Run: headless pygame with SDL's dummy video driver; simulated clock (each Clock.tick advances the game by its frame time, no real sleeping); random seed 0; keys injected as events and as key.get_pressed() state; mouse plan: one left click at the window centre at the start of phase 2, then a move to the lower-right quarter at the start of phase 3.
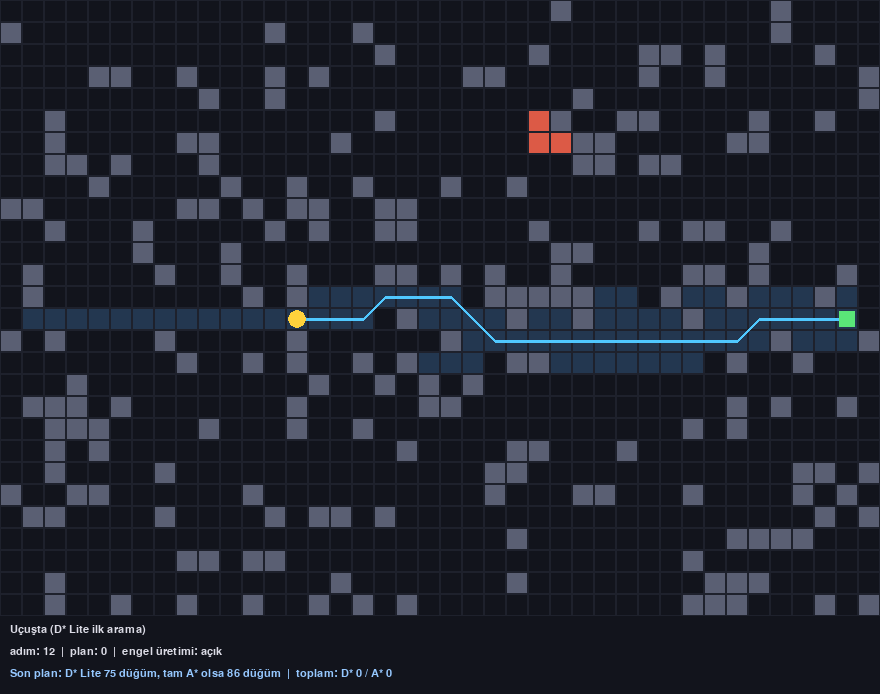
Frame 1 of 4 · flips 1–60 · no input
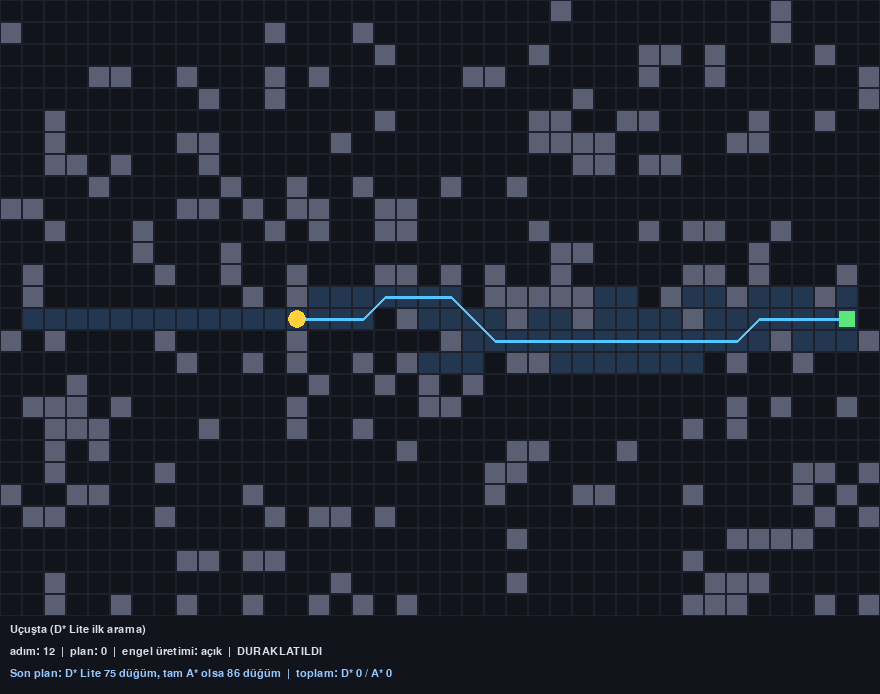
Frame 2 of 4 · flips 61–180 · clicked the window centre · tapped SPACE, RETURN · held RIGHT (→), D
Frame 3 of 4 · flips 181–300 · moved the mouse to the lower-right quarter · held DOWN (↓), S · screen unchanged from frame 2, image omitted
Frame 4 of 4 · flips 301–420 · held LEFT (←), A, UP (↑), W · screen unchanged from frame 3, image omitted

The pygame program that drew these frames:

"""
DroneRoute mini demo — D* Lite + dinamik engel + artımlı (incremental) yeniden planlama
Gereken: pip install pygame

A*'dan farkı: her değişiklikte rotayı sıfırdan hesaplamak yerine D* Lite sadece
değişiklikten etkilenen düğümleri günceller. Arama hedeften drone'a doğru yapılır,
böylece drone hareket ettikçe eski hesaplar geçerli kalır (km ile anahtarlar düzeltilir).
HUD'da her yeniden planda D* Lite'ın kaç düğüm güncellediği ile aynı anda tam A*
çalışsaydı kaç düğüm açacağı yan yana gösterilir.

Kontroller:
  Sol tık (sürükle)  : duvar ekle
  Sağ tık (sürükle)  : duvar sil
  G                  : hedefi farenin olduğu yere taşı (D* Lite yeniden kurulur)
  SPACE              : duraklat / devam
  E                  : rastgele engel üretmeyi aç/kapat
  R                  : yeni harita
"""
import heapq
import math
import random
import sys

# ---------------- Ayarlar ----------------
COLS, ROWS = 40, 28
CELL = 22
HUD_H = 78
W, H = COLS * CELL, ROWS * CELL + HUD_H
FPS = 30
MOVE_EVERY = 5        # drone kaç karede bir adım atsın
SPAWN_EVERY = 40      # kaç karede bir rastgele engel çıksın
WALL_DENSITY = 0.18   # başlangıç haritasındaki duvar oranı

C_BG = (18, 20, 28)
C_GRID = (30, 33, 44)
C_WALL = (90, 95, 115)
C_NEW_WALL = (220, 90, 70)
C_EXPLORED = (35, 55, 80)
C_PATH = (80, 200, 255)
C_DRONE = (255, 210, 60)
C_GOAL = (90, 230, 120)
C_TEXT = (220, 220, 230)
C_TEXT2 = (150, 200, 255)

INF = math.inf
EPS = 1e-9
SQRT2 = math.sqrt(2)
# 8 yön: (dx, dy, maliyet)
DIRS = [(1, 0, 1), (-1, 0, 1), (0, 1, 1), (0, -1, 1),
        (1, 1, SQRT2), (1, -1, SQRT2), (-1, 1, SQRT2), (-1, -1, SQRT2)]


def heuristic(a, b):
    # Octile mesafe: 8 yönlü hareket için tutarlı (admissible) sezgisel
    dx, dy = abs(a[0] - b[0]), abs(a[1] - b[1])
    return (dx + dy) + (SQRT2 - 2) * min(dx, dy)


def weighted(base, penalty, u, v):
    """
    Kenar maliyeti = uzunluk * (1 + iki hücrenin ceza ortalaması).
    penalty (isteğe bağlı) grid ile aynı boyutta float listesi: 0 = normal hücre, 4 = 5 kat pahalı.
    Hareketli engelin yakında geleceği hücreler böyle "pahalı" yapılıyor. Ceza >= 0 olduğu sürece
    maliyet >= octile mesafe, yani sezgisel hâlâ tutarlı; A* ve D* Lite optimal kalır.
    """
    if penalty is None:
        return base
    return base * (1.0 + 0.5 * (penalty[u[1]][u[0]] + penalty[v[1]][v[0]]))


# ---------------- A* (sıfırdan) — harita üretimi ve karşılaştırma için ----------------
def neighbors(node, grid):
    x, y = node
    for dx, dy, cost in DIRS:
        nx, ny = x + dx, y + dy
        if not (0 <= nx < COLS and 0 <= ny < ROWS) or grid[ny][nx]:
            continue
        # Çaprazda köşe kesmeyi engelle (drone duvarın köşesinden sürtünmesin)
        if dx and dy and (grid[y][nx] or grid[ny][x]):
            continue
        yield (nx, ny), cost


def astar(grid, start, goal, penalty=None):
    """(yol, keşfedilen_hücreler) döner. Yol yoksa yol = None. penalty: bkz. weighted()."""
    open_heap = [(heuristic(start, goal), 0.0, start)]
    came_from = {}
    g_cost = {start: 0.0}
    closed = set()

    while open_heap:
        _, g, cur = heapq.heappop(open_heap)
        if cur in closed:
            continue  # aynı düğümün eski (daha pahalı) kopyası
        if cur == goal:
            path = [cur]
            while cur in came_from:
                cur = came_from[cur]
                path.append(cur)
            return path[::-1], closed
        closed.add(cur)

        for nb, cost in neighbors(cur, grid):
            ng = g + weighted(cost, penalty, cur, nb)
            if ng < g_cost.get(nb, INF):
                g_cost[nb] = ng
                came_from[nb] = cur
                heapq.heappush(open_heap, (ng + heuristic(nb, goal), ng, nb))

    return None, closed


# ---------------- D* Lite (sıfırdan, Koenig & Likhachev 2002, optimize sürüm) ----------------
class DStarLite:
    """
    Arama hedeften başlar: g(u) = u'dan hedefe en kısa mesafe tahmini,
    rhs(u) = bir adım ileriye bakan değer (min over komşu c(u,s') + g(s')).
    g == rhs ise düğüm tutarlıdır; tutarsız düğümler öncelik kuyruğunda bekler.
    Duvar hücreleri de düğümdür ama tüm kenarlarının maliyeti sonsuzdur.
    Izgara yönsüz olduğu için öncül (pred) = ardıl (succ).
    3D sürüm (drone_dstar3d.py) bu sınıfı miras alıp sadece heur/cost/nbrs'i değiştirir.
    """
    heur = staticmethod(heuristic)
    max_len = COLS * ROWS

    def __init__(self, grid, start, goal, penalty=None):
        self.grid = grid          # haritayla aynı liste: değişiklikleri buradan görür
        self.penalty = penalty    # isteğe bağlı hücre cezaları (aynı şekilde yerinde güncellenir)
        self.start = start
        self.goal = goal
        self.last = start         # km için son yeniden planlama anındaki konum
        self.km = 0.0
        self.g = {}
        self.rhs = {goal: 0.0}
        self.open = []            # (k1, k2, sürüm, düğüm) — tembel silmeli yığın
        self.in_open = {}         # düğüm -> (anahtar, sürüm); yığındaki geçerli kayıt bu
        self.ver = 0
        self.last_expanded = set()
        self._push(goal, self.calc_key(goal))
        self.compute()

    # --- yardımcılar ---
    def g_of(self, u):
        return self.g.get(u, INF)

    def rhs_of(self, u):
        return self.rhs.get(u, INF)

    def calc_key(self, u):
        m = min(self.g_of(u), self.rhs_of(u))
        return (m + self.heur(self.start, u) + self.km, m)

    def cost(self, u, v):
        (x1, y1), (x2, y2) = u, v
        gr = self.grid
        if gr[y1][x1] or gr[y2][x2]:
            return INF
        if x1 != x2 and y1 != y2:
            if gr[y1][x2] or gr[y2][x1]:   # köşe kesme yok
                return INF
            return weighted(SQRT2, self.penalty, u, v)
        return weighted(1.0, self.penalty, u, v)

    @staticmethod
    def nbrs(u):
        x, y = u
        for dx, dy, _ in DIRS:
            nx, ny = x + dx, y + dy
            if 0 <= nx < COLS and 0 <= ny < ROWS:
                yield (nx, ny)

    def best_rhs(self, u):
        return min((self.cost(u, s) + self.g_of(s) for s in self.nbrs(u)), default=INF)

    # --- öncelik kuyruğu ---
    def _push(self, u, key):
        self.ver += 1
        self.in_open[u] = (key, self.ver)
        heapq.heappush(self.open, (key[0], key[1], self.ver, u))

    def _remove(self, u):
        self.in_open.pop(u, None)   # yığındaki kayıt bayatlar, pop'ta atlanır

    def _top(self):
        while self.open:
            k1, k2, ver, u = self.open[0]
            cur = self.in_open.get(u)
            if cur is not None and cur[1] == ver:
                return (k1, k2), u
            heapq.heappop(self.open)    # bayat kayıt
        return None, None

    def update_vertex(self, u):
        if self.g_of(u) != self.rhs_of(u):
            self._push(u, self.calc_key(u))   # ekle ya da anahtarı güncelle
        elif u in self.in_open:
            self._remove(u)

    # --- ana döngü ---
    def compute(self):
        expanded = set()
        s = self.start
        while True:
            k_old, u = self._top()
            if k_old is None:
                break
            # Kayan nokta: 1+√2+1 ile √2+1+1 son basamakta farklı çıkabilir, eşit anahtarlar
            # yanlışlıkla "büyük" görünüp arama erken durmasın diye EPS payı bırakıyoruz.
            # Fazladan birkaç düğüm açmak zararsız, erken durmak rotayı bozar.
            if not (k_old[0] < self.calc_key(s)[0] + EPS or self.rhs_of(s) != self.g_of(s)):
                break
            k_new = self.calc_key(u)
            if k_old < k_new:                 # km yüzünden anahtar eskimiş: sadece güncelle
                self._push(u, k_new)
                continue
            heapq.heappop(self.open)
            del self.in_open[u]
            expanded.add(u)
            g_u, rhs_u = self.g_of(u), self.rhs_of(u)
            if g_u > rhs_u:                   # fazla tutarlı: g'yi düşür, komşulara yay
                self.g[u] = rhs_u
                for p in self.nbrs(u):
                    if p != self.goal:
                        self.rhs[p] = min(self.rhs_of(p), self.cost(p, u) + rhs_u)
                    self.update_vertex(p)
            else:                             # eksik tutarlı: g'yi sonsuz yap, bağımlıları düzelt
                self.g[u] = INF
                for p in list(self.nbrs(u)) + [u]:
                    if p != self.goal and (p == u or self.rhs_of(p) == self.cost(p, u) + g_u):
                        self.rhs[p] = self.best_rhs(p)
                    self.update_vertex(p)
        self.last_expanded = expanded
        return len(expanded)

    def move_to(self, new_start):
        # Drone hareket etti; kenar değişmedikçe yeniden hesap gerekmez
        self.start = new_start

    def cells_changed(self, cells):
        """
        Duvar eklenen/silinen ya da cezası değişen hücreleri bildir. Köşe kesme yasak olduğu için bir hücre
        değişince sadece kendi kenarları değil, komşuları arasındaki çapraz kenarlar da
        değişir; bu kenarların tüm uç noktaları hücrenin 3x3 çevresinde kalır.
        Dönüş: güncellenen (genişletilen) düğüm sayısı.
        """
        self.km += self.heur(self.last, self.start)
        self.last = self.start
        affected = set()
        for c in cells:
            affected.add(c)
            affected.update(self.nbrs(c))
        for u in affected:
            if u != self.goal:
                self.rhs[u] = self.best_rhs(u)
            self.update_vertex(u)
        return self.compute()

    def path(self):
        """Drone'dan hedefe rota; her adımda c(u,s') + g(s')'yi en küçükleyen komşuya git."""
        if self.rhs_of(self.start) == INF:
            return None
        cur, path = self.start, [self.start]
        while cur != self.goal:
            best, best_v = None, INF
            for s in self.nbrs(cur):
                v = self.cost(cur, s) + self.g_of(s)
                if v < best_v:
                    best, best_v = s, v
            if best is None or len(path) > self.max_len:
                return None
            cur = best
            path.append(cur)
        return path


def path_cost(path, penalty=None):
    return sum(weighted(SQRT2 if a[0] != b[0] and a[1] != b[1] else 1.0, penalty, a, b)
               for a, b in zip(path, path[1:]))


# ---------------- Harita ----------------
def make_map():
    """Başlangıçla hedef arasında yol olan rastgele bir harita üretir."""
    start, goal = (1, ROWS // 2), (COLS - 2, ROWS // 2)
    while True:
        grid = [[random.random() < WALL_DENSITY for _ in range(COLS)] for _ in range(ROWS)]
        for (x, y) in (start, goal):
            grid[y][x] = False
        path, _ = astar(grid, start, goal)
        if path:
            return grid, start, goal


def cell_at(pos):
    x, y = pos[0] // CELL, pos[1] // CELL
    if 0 <= x < COLS and 0 <= y < ROWS:
        return x, y
    return None


def boxed_in(grid, cell):
    """Hücreden hiçbir komşuya geçilemiyor mu? (köşe kesme yasak olduğu için çapraz boşluk sayılmaz)"""
    return next(neighbors(cell, grid), None) is None


def no_path_status(s):
    # Duvarlar kendiliğinden kalkmıyor, kullanıcıya ne yapacağını söyleyelim
    if boxed_in(s["grid"], s["goal"]):
        return "YOL YOK — hedefin etrafı kapalı (köşeden geçilmez), sağ tıkla duvar sil"
    if boxed_in(s["grid"], s["drone"]):
        return "YOL YOK — drone'un etrafı kapalı (köşeden geçilmez), sağ tıkla duvar sil"
    return "YOL YOK — sağ tıkla duvar sil ya da G ile hedefi taşı"


def near(a, b):
    return abs(a[0] - b[0]) <= 1 and abs(a[1] - b[1]) <= 1


# ---------------- Ana döngü ----------------
def main():
    import pygame   # sadece demo penceresi için; algoritma (ve ROS 2 node'ları) pygame'siz çalışır

    pygame.init()
    screen = pygame.display.set_mode((W, H))
    pygame.display.set_caption("DroneRoute — D* Lite artımlı yeniden planlama")
    font = pygame.font.SysFont("consolas", 16)
    clock = pygame.time.Clock()

    def new_planner(s, reason):
        s["dstar"] = DStarLite(s["grid"], s["drone"], s["goal"])
        s["path"] = s["dstar"].path()
        s["explored"] = s["dstar"].last_expanded
        d = len(s["explored"])
        a = len(astar(s["grid"], s["drone"], s["goal"])[1])
        s["last_d"], s["last_a"] = d, a
        s["status"] = reason if s["path"] else no_path_status(s)

    def reset():
        grid, drone, goal = make_map()
        s = dict(grid=grid, drone=drone, goal=goal, new_walls={}, replans=0, steps=0,
                 sum_d=0, sum_a=0)
        new_planner(s, "Uçuşta (D* Lite ilk arama)")
        return s

    s = reset()
    paused, spawning, frame = False, True, 0

    def notify(cells, reason):
        """Değişen hücreleri D* Lite'a ver; sadece etkilenen kısım yeniden hesaplanır."""
        if not cells:
            return
        had_path = s["path"] is not None
        d = s["dstar"].cells_changed(cells)
        s["path"] = s["dstar"].path()
        if d == 0:
            return  # değişiklik rotayı hiç etkilemedi, iş yok
        a = len(astar(s["grid"], s["drone"], s["goal"])[1])  # sadece kıyas için
        s["replans"] += 1
        s["last_d"], s["last_a"] = d, a
        s["sum_d"] += d
        s["sum_a"] += a
        s["explored"] = s["dstar"].last_expanded
        if s["path"] is None:
            s["status"] = no_path_status(s)
        elif not had_path:
            s["status"] = "Yol bulundu, devam"
        else:
            s["status"] = f"Yeniden planlandı ({reason})"

    while True:
        frame += 1

        # --- Girdi ---
        for e in pygame.event.get():
            if e.type == pygame.QUIT:
                pygame.quit()
                sys.exit()
            if e.type == pygame.KEYDOWN:
                if e.key == pygame.K_SPACE:
                    paused = not paused
                elif e.key == pygame.K_e:
                    spawning = not spawning
                elif e.key == pygame.K_r:
                    s = reset()
                elif e.key == pygame.K_g:
                    c = cell_at(pygame.mouse.get_pos())
                    if c and not s["grid"][c[1]][c[0]] and c != s["drone"]:
                        s["goal"] = c
                        new_planner(s, "Yeni hedef (D* Lite yeniden kuruldu)")

        buttons = pygame.mouse.get_pressed()
        c = cell_at(pygame.mouse.get_pos())
        if c and c not in (s["drone"], s["goal"]):
            x, y = c
            if buttons[0] and not s["grid"][y][x]:
                s["grid"][y][x] = True
                notify([c], "elle engel")
            elif buttons[2] and s["grid"][y][x]:
                s["grid"][y][x] = False
                notify([c], "duvar silindi")  # belki artık daha kısa yol var

        if not paused:
            # --- Rastgele engel: yarı ihtimalle tam rotanın önüne düşer ---
            if spawning and frame % SPAWN_EVERY == 0:
                if s["path"] and len(s["path"]) > 4 and random.random() < 0.5:
                    target = random.choice(s["path"][3:])  # drone'un hemen önü değil, biraz ilerisi
                else:
                    target = (random.randrange(COLS), random.randrange(ROWS))
                tx, ty = target
                changed = []
                for dx in (0, 1):
                    for dy in (0, 1):  # 2x2'lik engel (vinç, ağaç vs. gibi düşün)
                        nx, ny = tx + dx, ty + dy
                        # Drone'un ve hedefin hemen etrafına düşmesin, yoksa onları hapsedebilir
                        if (0 <= nx < COLS and 0 <= ny < ROWS and not near((nx, ny), s["drone"])
                                and not near((nx, ny), s["goal"]) and not s["grid"][ny][nx]):
                            s["grid"][ny][nx] = True
                            s["new_walls"][(nx, ny)] = frame
                            changed.append((nx, ny))
                notify(changed, "yeni engel")

            # --- Drone hareketi ---
            # D* Lite her değişikliği anında işlediği için rota hep günceldir
            if frame % MOVE_EVERY == 0 and s["path"] and len(s["path"]) > 1:
                s["drone"] = s["path"][1]
                s["path"] = s["path"][1:]
                s["dstar"].move_to(s["drone"])
                s["steps"] += 1
                if s["drone"] == s["goal"]:
                    s["status"] = "HEDEFE ULAŞILDI — R ile yeni harita"

        # --- Çizim ---
        screen.fill(C_BG)
        for (x, y) in s["explored"]:  # son planda D* Lite'ın dokunduğu düğümler
            pygame.draw.rect(screen, C_EXPLORED, (x * CELL, y * CELL, CELL, CELL))
        for y in range(ROWS):
            for x in range(COLS):
                r = (x * CELL, y * CELL, CELL, CELL)
                if s["grid"][y][x]:
                    fresh = frame - s["new_walls"].get((x, y), -999) < 60
                    pygame.draw.rect(screen, C_NEW_WALL if fresh else C_WALL, r)
                pygame.draw.rect(screen, C_GRID, r, 1)

        if s["path"] and len(s["path"]) > 1:
            pts = [(x * CELL + CELL // 2, y * CELL + CELL // 2) for x, y in s["path"]]
            pygame.draw.lines(screen, C_PATH, False, pts, 3)

        gx, gy = s["goal"]
        pygame.draw.rect(screen, C_GOAL, (gx * CELL + 3, gy * CELL + 3, CELL - 6, CELL - 6))
        dx, dy = s["drone"]
        pygame.draw.circle(screen, C_DRONE, (dx * CELL + CELL // 2, dy * CELL + CELL // 2), CELL // 2 - 2)

        info = (f"adım: {s['steps']}  |  plan: {s['replans']}  |  "
                f"engel üretimi: {'açık' if spawning else 'kapalı'}{'  |  DURAKLATILDI' if paused else ''}")
        ratio = f"  (%{100 * s['sum_d'] / s['sum_a']:.0f})" if s["sum_a"] else ""
        stats = (f"Son plan: D* Lite {s['last_d']} düğüm, tam A* olsa {s['last_a']} düğüm  |  "
                 f"toplam: D* {s['sum_d']} / A* {s['sum_a']}{ratio}")
        screen.blit(font.render(s["status"], True, C_TEXT), (10, ROWS * CELL + 8))
        screen.blit(font.render(info, True, C_TEXT), (10, ROWS * CELL + 30))
        screen.blit(font.render(stats, True, C_TEXT2), (10, ROWS * CELL + 52))

        pygame.display.flip()
        clock.tick(FPS)


if __name__ == "__main__":
    main()
